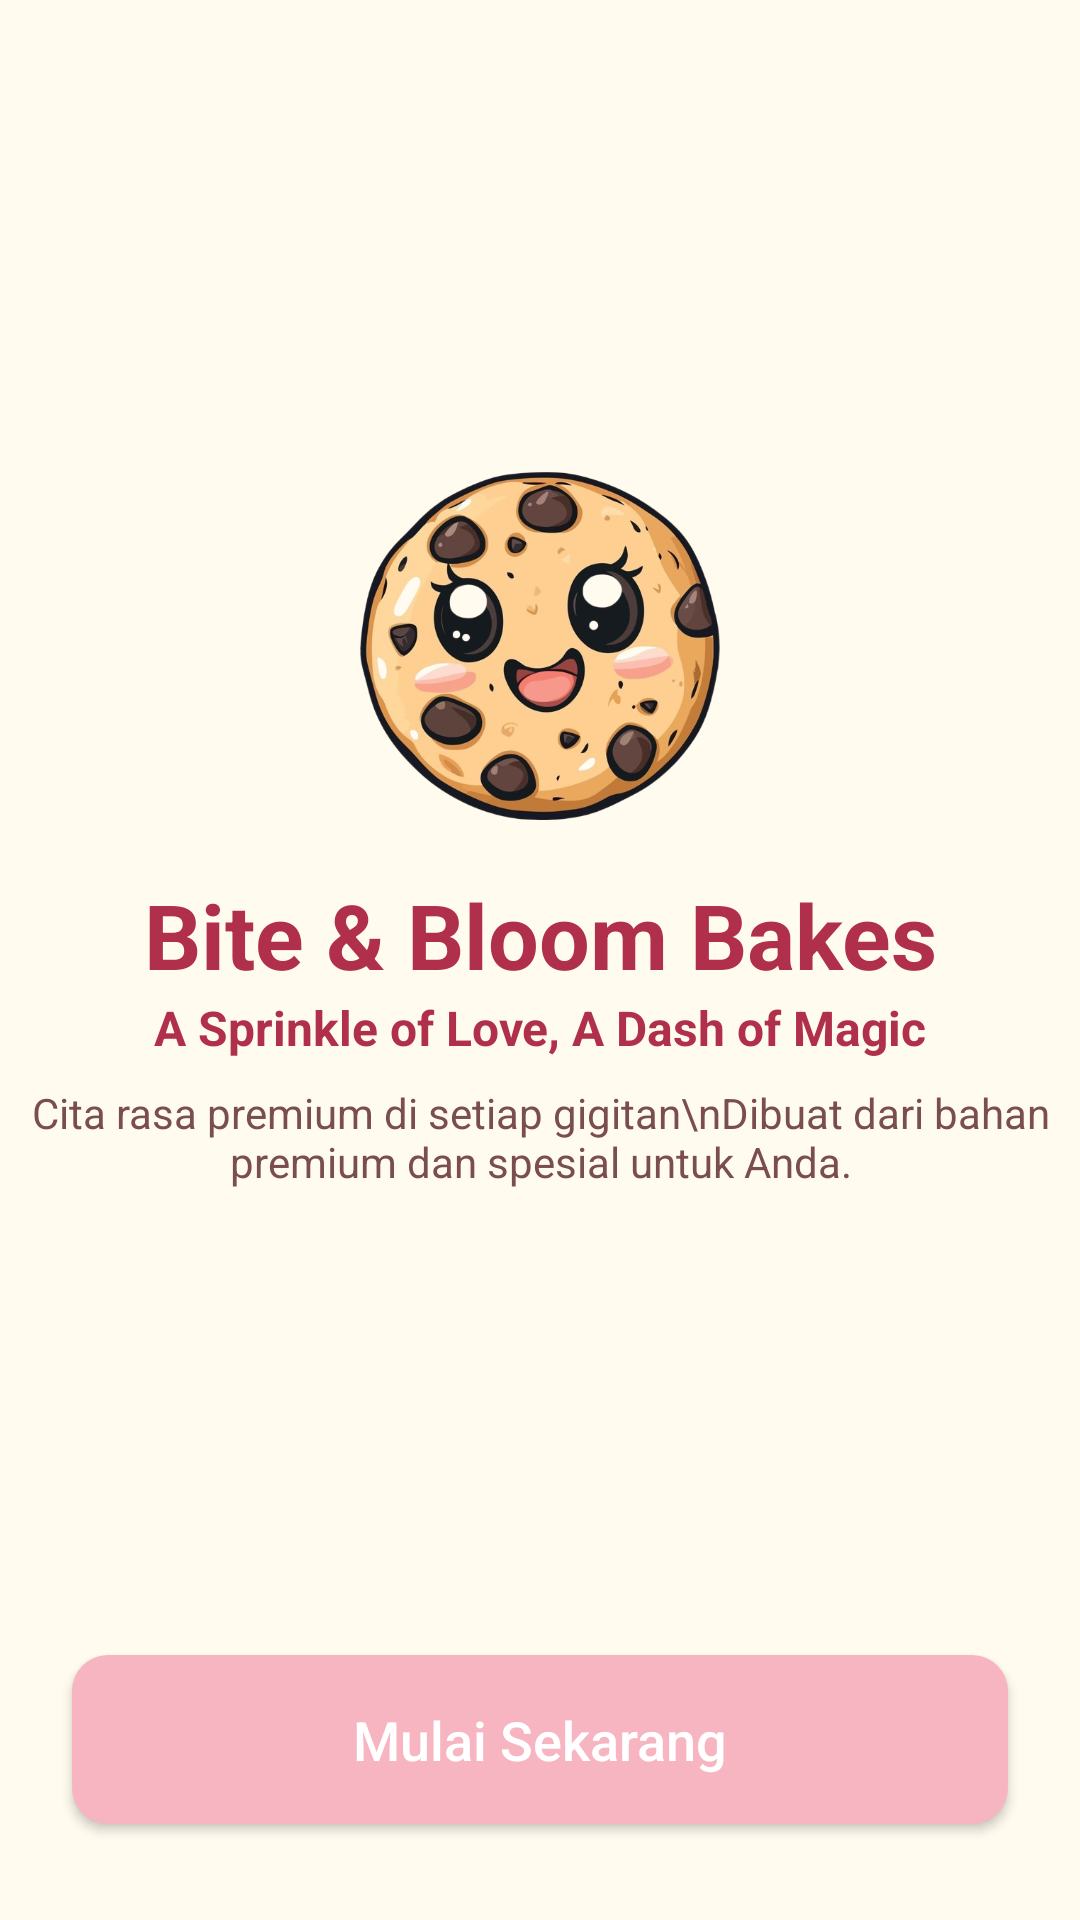

This screen was rendered from an Android layout file. Write that file and the resources it references.
<!-- AndroidManifest.xml: application theme Theme.Biterandbloom -->
<!-- res/layout/activity_main.xml -->
<?xml version="1.0" encoding="utf-8"?>
<androidx.constraintlayout.widget.ConstraintLayout
    xmlns:android="http://schemas.android.com/apk/res/android"
    xmlns:app="http://schemas.android.com/apk/res-auto"
    xmlns:tools="http://schemas.android.com/tools"
    android:layout_width="match_parent"
    android:layout_height="match_parent"
    android:background="@color/app_background"
    tools:context=".MainActivity">

    
    <ImageView
        android:id="@+id/iv_logo"
        android:layout_width="120dp"
        android:layout_height="120dp"
        android:layout_marginBottom="16dp"
        android:contentDescription="Logo Bite &amp; Bloom Bakes"
        android:src="@drawable/cookieslogo"
        app:layout_constraintEnd_toEndOf="parent"
        app:layout_constraintStart_toStartOf="parent"
        app:layout_constraintTop_toTopOf="parent"
        app:layout_constraintBottom_toTopOf="@+id/tv_title1"
        app:layout_constraintVertical_chainStyle="packed" />

    <TextView
        android:id="@+id/tv_title1"
        android:layout_width="wrap_content"
        android:layout_height="wrap_content"
        android:text="Bite &amp; Bloom Bakes"
        android:textColor="@color/app_maroon"
        android:textSize="30sp"
        android:textStyle="bold"
        android:textAlignment="center"
        android:gravity="center"
        app:layout_constraintBottom_toTopOf="@+id/tv_title2"
        app:layout_constraintEnd_toEndOf="parent"
        app:layout_constraintStart_toStartOf="parent"
        app:layout_constraintTop_toBottomOf="@+id/iv_logo" />

    <TextView
        android:id="@+id/tv_title2"
        android:layout_width="wrap_content"
        android:layout_height="wrap_content"
        android:text="A Sprinkle of Love, A Dash of Magic"
        android:textColor="@color/app_maroon"
        android:textSize="16sp"
        android:textStyle="bold"
        android:textAlignment="center"
        android:gravity="center"
        app:layout_constraintBottom_toTopOf="@+id/tv_subtitle"
        app:layout_constraintEnd_toEndOf="parent"
        app:layout_constraintStart_toStartOf="parent"
        app:layout_constraintTop_toBottomOf="@+id/tv_title1" />

    <TextView
        android:id="@+id/tv_subtitle"
        android:layout_width="wrap_content"
        android:layout_height="wrap_content"
        android:layout_marginTop="8dp"
        android:text="Cita rasa premium di setiap gigitan\nDibuat dari bahan premium dan spesial untuk Anda."
        android:textAlignment="center"
        android:textColor="@color/app_text_secondary"
        android:textSize="14sp"
        app:layout_constraintBottom_toTopOf="@+id/btn_start_now"
        app:layout_constraintEnd_toEndOf="parent"
        app:layout_constraintStart_toStartOf="parent"
        app:layout_constraintTop_toBottomOf="@+id/tv_title2" />

    <Button
        android:id="@+id/btn_start_now"
        android:layout_width="0dp"
        android:layout_height="wrap_content"
        android:layout_marginStart="24dp"
        android:layout_marginEnd="24dp"
        android:layout_marginBottom="32dp"
        android:background="@drawable/button_background_light"
        android:paddingVertical="16dp"
        android:text="Mulai Sekarang"
        android:textAllCaps="false"
        android:textColor="@color/app_button_text"
        app:backgroundTint="@null"
        android:textSize="18sp"
        app:layout_constraintBottom_toBottomOf="parent"
        app:layout_constraintEnd_toEndOf="parent"
        app:layout_constraintStart_toStartOf="parent" />

</androidx.constraintlayout.widget.ConstraintLayout>
<!-- resources referenced by this layout -->
<resources>
  <color name="app_background">#FFFBEF</color>
  <color name="app_button_text">#FFFFFFFF</color>
  <color name="app_maroon">#B0304B</color>
  <color name="app_text_secondary">#7A4E4E</color>
  <!-- drawable button_background_light (drawable) -->
  <?xml version="1.0" encoding="utf-8"?>
  <shape xmlns:android="http://schemas.android.com/apk/res/android"
      android:shape="rectangle">
      <solid android:color="@color/app_medium_pink" />
      <corners android:radius="12dp" />
  </shape>
  <!-- drawable cookieslogo: png bitmap (drawable, 357712 bytes) -->
  <style name="Theme.Biterandbloom" parent="Base.Theme.Biterandbloom" />
  <color name="app_medium_pink">#F7B5C2</color>
  <style name="Base.Theme.Biterandbloom" parent="Theme.Material3.DayNight.NoActionBar">
          
          
      </style>
</resources>
